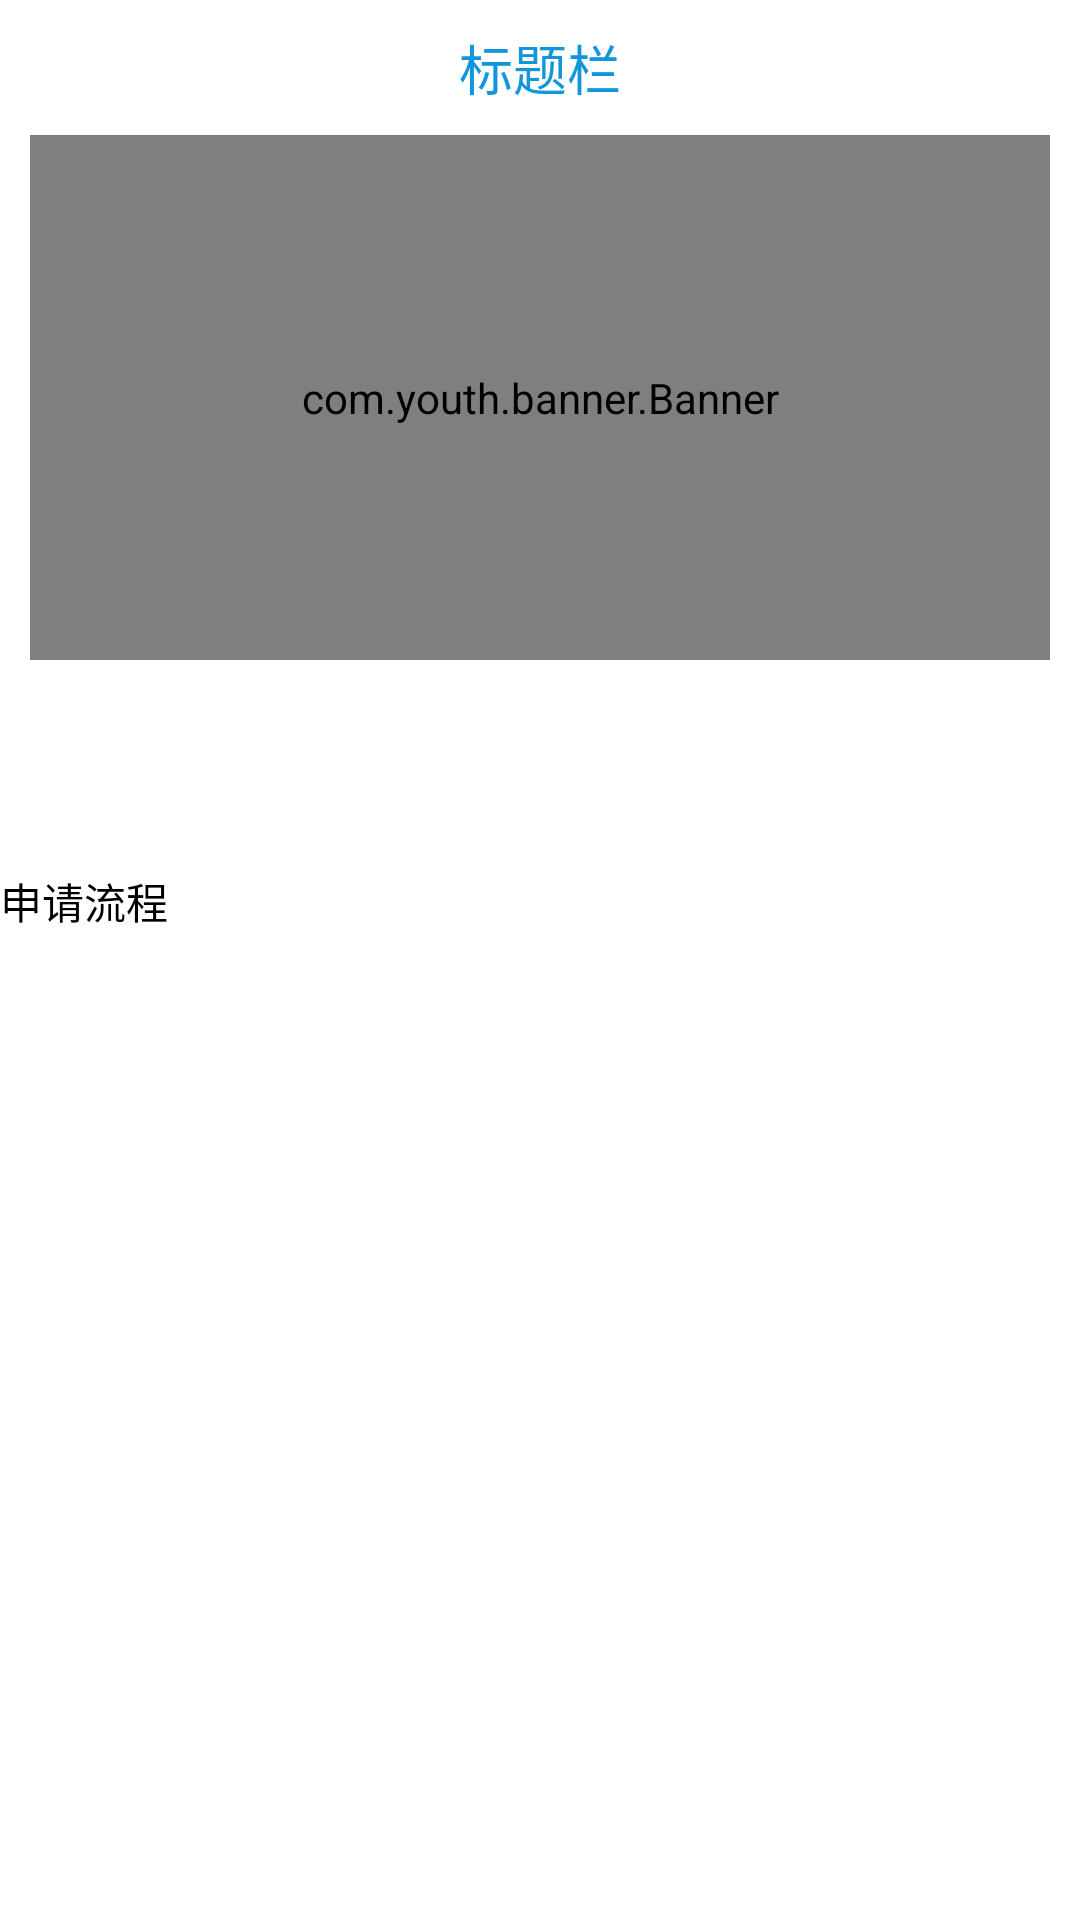

Write the Android layout XML for this screen, with the resource values it uses.
<!-- AndroidManifest.xml: application theme AppTheme -->
<!-- res/layout/activity_tool_details.xml -->
<?xml version="1.0" encoding="utf-8"?>
<LinearLayout xmlns:android="http://schemas.android.com/apk/res/android"
    android:layout_width="match_parent"
    android:layout_height="match_parent"
    android:background="@color/white"
    android:fitsSystemWindows="true"
    android:orientation="vertical">

    <include layout="@layout/item_toolbar" />

    <android.support.v4.widget.NestedScrollView
        android:layout_width="match_parent"
        android:layout_height="match_parent">

        <LinearLayout
            android:layout_width="match_parent"
            android:layout_height="match_parent"
            android:orientation="vertical">

            <com.youth.banner.Banner
                android:id="@+id/carousel"
                android:layout_width="match_parent"
                android:layout_height="175dp"
                android:layout_marginLeft="10dp"
                android:layout_marginRight="10dp">

            </com.youth.banner.Banner>

            <TextView
                android:id="@+id/tool_name"
                android:layout_width="match_parent"
                android:layout_height="30dp"
                android:layout_marginBottom="5dp"
                android:layout_marginLeft="@dimen/dp_10"
                android:layout_marginRight="@dimen/dp_10"
                android:layout_marginTop="@dimen/dp_10"
                android:gravity="center"
                android:textColor="#3B3F41" />

            <TextView
                android:id="@+id/tool_content"
                android:layout_width="match_parent"
                android:layout_height="30dp"
                android:layout_gravity="left"
                android:layout_marginBottom="@dimen/dp_10"
                android:layout_marginLeft="@dimen/dp_10"
                android:layout_marginRight="@dimen/dp_10"
                android:layout_marginTop="5dp"
                android:gravity="center"
                android:textColor="#3B3F41" />


            <TextView
                android:layout_width="wrap_content"
                android:layout_height="wrap_content"
                android:layout_marginBottom="@dimen/dp_10"
                android:layout_marginLeft="@dimen/dp_10"
                android:text="申请流程"
                android:textColor="@color/black" />

            <android.support.v7.widget.RecyclerView
                android:id="@+id/leastRecycler"
                android:layout_width="match_parent"
                android:layout_height="match_parent">

            </android.support.v7.widget.RecyclerView>

        </LinearLayout>

    </android.support.v4.widget.NestedScrollView>

</LinearLayout>
<!-- res/layout/item_toolbar.xml (included above) -->
<?xml version="1.0" encoding="utf-8"?>
<LinearLayout xmlns:android="http://schemas.android.com/apk/res/android"
    android:layout_width="match_parent"
    android:layout_height="45dp"
    android:fitsSystemWindows="true"
    android:orientation="vertical">

    <android.support.v7.widget.Toolbar
        android:id="@+id/toolBar"
        android:layout_width="match_parent"
        android:layout_height="match_parent"
        android:background="@color/white">

        <TextView
            android:id="@+id/toolBar_title"
            android:layout_width="wrap_content"
            android:layout_height="wrap_content"
            android:layout_gravity="center"
            android:text="标题栏"
            android:textColor="@color/blue"
            android:textSize="18sp" />

    </android.support.v7.widget.Toolbar>

    <TextView

        android:layout_width="wrap_content"
        android:layout_height="wrap_content" />

</LinearLayout>
<!-- resources referenced by this layout -->
<resources>
  <color name="black">#000000</color>
  <color name="blue">#1296db</color>
  <color name="white">#ffffff</color>
  <style name="AppTheme" parent="Theme.AppCompat.Light.NoActionBar">
          
          <item name="colorPrimary">@color/colorPrimary</item>
          <item name="colorPrimaryDark">@color/colorPrimaryDark</item>
          <item name="colorAccent">@color/colorAccent</item>
      </style>
  <color name="colorPrimary">#3F51B5</color>
  <color name="colorPrimaryDark">#303F9F</color>
  <color name="colorAccent">#FF4081</color>
</resources>
